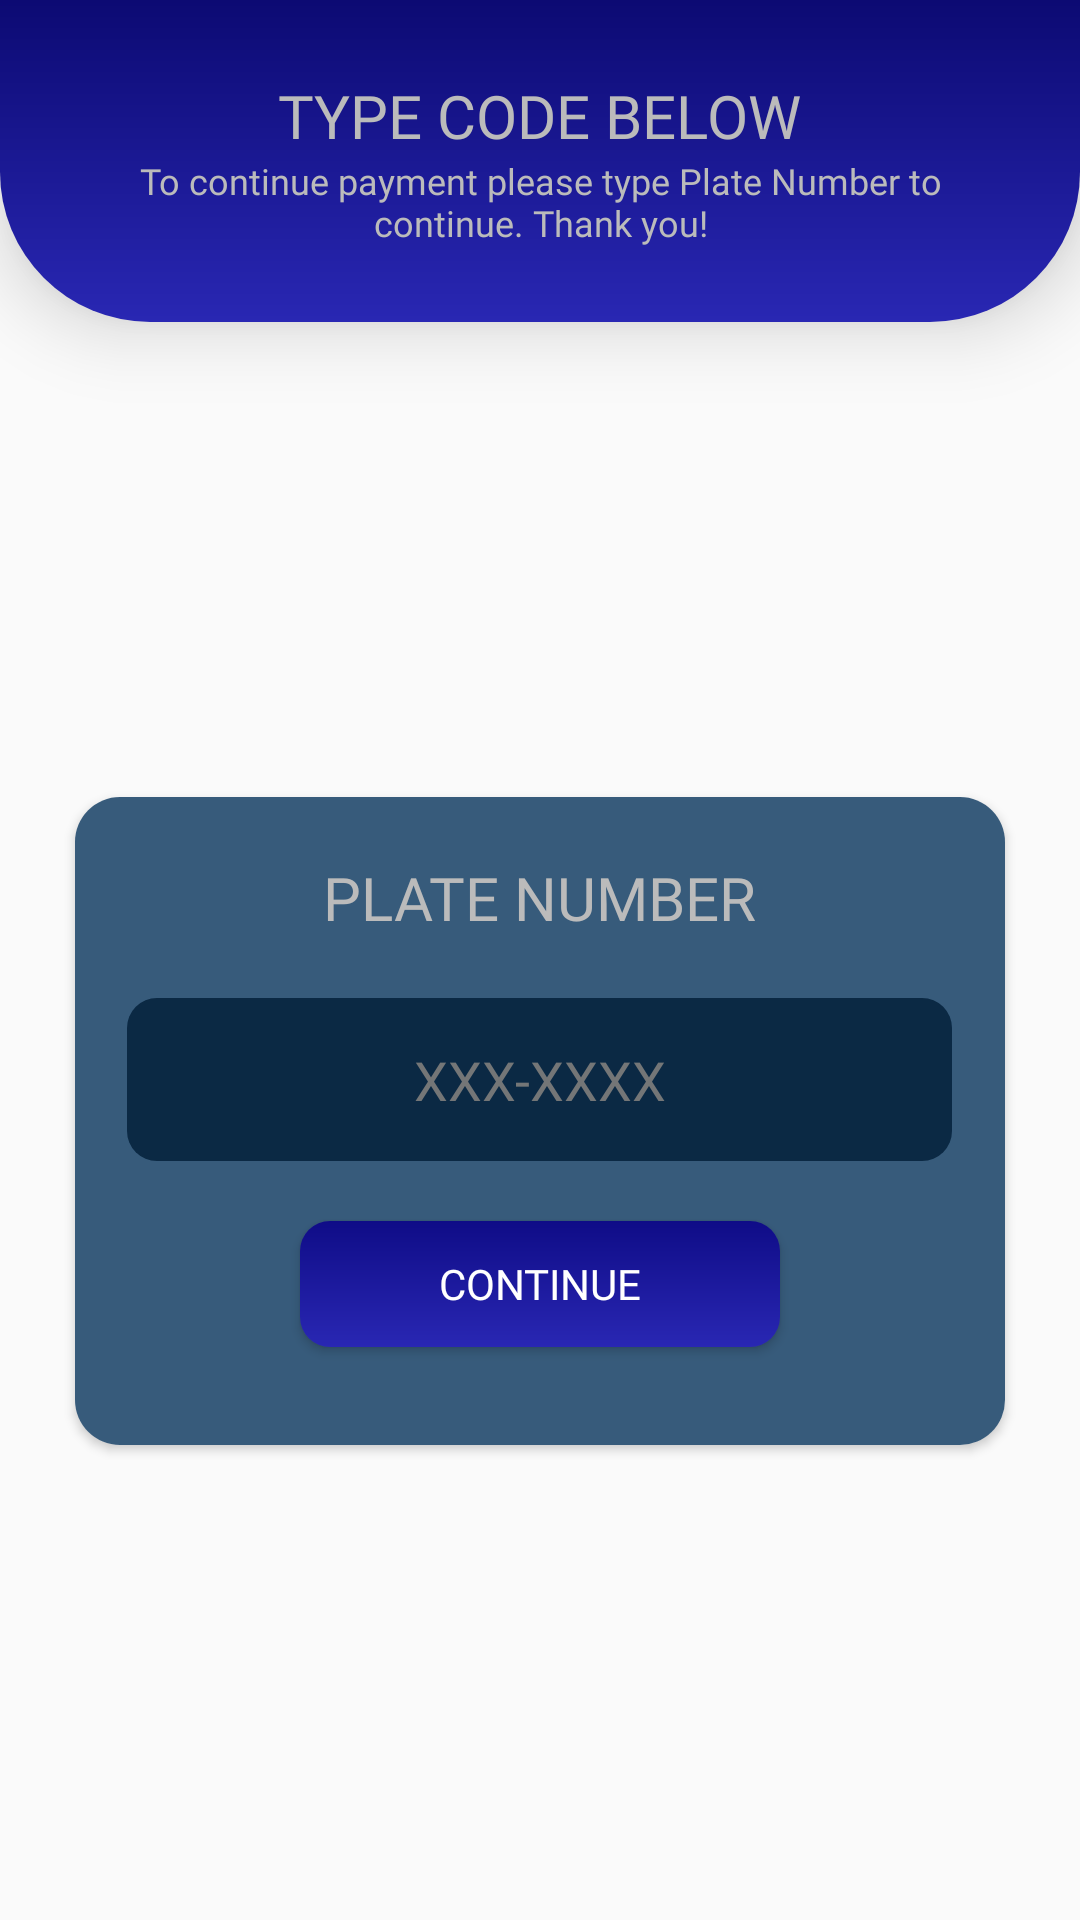

Write the Android layout XML for this screen, with the resource values it uses.
<!-- AndroidManifest.xml: application theme Theme.MobilePaymentTerminal -->
<!-- res/layout/activity_plate_number_access.xml -->
<?xml version="1.0" encoding="utf-8"?>
<RelativeLayout xmlns:android="http://schemas.android.com/apk/res/android"
    xmlns:app="http://schemas.android.com/apk/res-auto"
    xmlns:tools="http://schemas.android.com/tools"
    android:layout_width="match_parent"
    android:layout_height="match_parent"
    android:background="@drawable/gradient_background"
    tools:context=".PlateNumberAccess">

    <LinearLayout
        android:layout_width="match_parent"
        android:layout_height="match_parent"
        android:orientation="vertical"
        android:elevation="20dp"
        android:id="@+id/linearProgress"
        android:visibility="gone"
        android:background="#79373737"
        android:gravity="center">

        <ProgressBar
            android:layout_width="wrap_content"
            android:layout_height="wrap_content"
            android:progressDrawable="@drawable/custom_pb"
            android:indeterminateDrawable="@drawable/custom_pb"
            android:indeterminateOnly="true"
            android:indeterminateBehavior="cycle"
            android:indeterminate="true"
            android:indeterminateDuration="1000"/>
        <TextView
            android:layout_width="wrap_content"
            android:layout_height="wrap_content"
            android:text="Please wait verifying code...."
            android:fontFamily="@font/poppins_regular"
            android:textColor="#ffffff"
            android:textSize="20dp"/>
    </LinearLayout>

    <LinearLayout
        android:layout_width="match_parent"
        android:layout_height="wrap_content"
        android:orientation="vertical"
        android:background="@drawable/bottom_radius"
        android:gravity="center"
        android:padding="25dp"
        android:elevation="15dp"
        android:id="@+id/linearPlateAccessHeader">

        <TextView
            android:layout_width="wrap_content"
            android:layout_height="wrap_content"
            android:text="TYPE CODE BELOW"
            android:fontFamily="@font/poppins_semibold"
            android:textSize="20dp"
            android:textColor="#BBBBBB"
            />
        <TextView
            android:layout_width="wrap_content"
            android:layout_height="wrap_content"
            android:text="To continue payment please type Plate Number to continue. Thank you!"
            android:fontFamily="@font/poppins_regular"
            android:textAlignment="center"
            android:textSize="12dp"
            android:textColor="#BBBBBB"
            />
    </LinearLayout>

    <LinearLayout
        android:layout_width="match_parent"
        android:layout_height="match_parent"
        android:orientation="vertical"
        android:layout_below="@id/linearPlateAccessHeader"
        android:gravity="center">

        <androidx.cardview.widget.CardView
            android:layout_width="310dp"
            android:layout_height="216dp"
            app:cardCornerRadius="15dp">

            <LinearLayout
                android:layout_width="match_parent"
                android:layout_height="match_parent"
                android:orientation="vertical"
                android:background="@drawable/opacity_background">

                <TextView
                    android:layout_width="wrap_content"
                    android:layout_height="wrap_content"
                    android:text="PLATE NUMBER"
                    android:layout_gravity="center"
                    android:padding="20dp"
                    android:fontFamily="@font/poppins_semibold"
                    android:textSize="20dp"
                    android:textColor="#BBBBBB"/>

                <EditText
                    android:layout_width="275dp"
                    android:layout_height="wrap_content"
                    android:layout_gravity="center"
                    android:fontFamily="@font/poppins_regular"
                    android:hint="XXX-XXXX"
                    android:background="@drawable/access_input"
                    android:textColor="#FFFFFF"
                    android:id="@+id/etPlateNo"
                    android:inputType="textCapCharacters"
                    android:textColorHint="#747677"
                    android:padding="15dp"
                    android:textAlignment="center"/>

                <Button
                    android:layout_width="160dp"
                    android:layout_height="42dp"
                    android:text="CONTINUE"
                    android:id="@+id/btnContinue"
                    android:background="@drawable/button_primary"
                    android:textColor="#FFFFFF"
                    android:fontFamily="@font/poppins_regular"
                    android:layout_gravity="center"
                    android:layout_marginTop="20dp"/>
            </LinearLayout>
        </androidx.cardview.widget.CardView>
    </LinearLayout>


</RelativeLayout>
<!-- resources referenced by this layout -->
<resources>
  <!-- drawable access_input (drawable) -->
  <?xml version="1.0" encoding="utf-8"?>
  <shape xmlns:android="http://schemas.android.com/apk/res/android"
      android:shape="rectangle">
  
  
      <solid android:color="#0B2944"/>
      <corners android:radius="10dp"/>
  </shape>
  <!-- drawable bottom_radius (drawable) -->
  <?xml version="1.0" encoding="utf-8"?>
  <shape xmlns:android="http://schemas.android.com/apk/res/android"
      android:shape="rectangle">
  
      <gradient android:startColor="#2927B3"
          android:endColor="#0C0A73"
          android:angle="90"/>
      <corners android:bottomLeftRadius="50dp"
          android:bottomRightRadius="50dp"/>
  </shape>
  <!-- drawable button_primary (drawable) -->
  <?xml version="1.0" encoding="utf-8"?>
  <shape xmlns:android="http://schemas.android.com/apk/res/android"
      android:shape="rectangle">
  
      <gradient android:startColor="#2927B3"
          android:endColor="#0F0C87"
          android:angle="90"/>
      <corners android:radius="10dp"/>
  </shape>
  <!-- drawable custom_pb (drawable) -->
  <?xml version="1.0" encoding="utf-8"?>
  <rotate xmlns:android="http://schemas.android.com/apk/res/android"
      android:pivotX="50%"
      android:pivotY="50%"
      android:toDegrees="270">
  
      <shape android:shape="ring"
          android:useLevel="false">
  
          <gradient
  
              android:centerColor="#6562EA"
              android:centerY="0.2"
              android:startColor="#4C9C50"
              android:type="sweep"
              android:useLevel="false"/>
      </shape>
  
  </rotate>
  <!-- drawable opacity_background (drawable) -->
  <?xml version="1.0" encoding="utf-8"?>
  <shape xmlns:android="http://schemas.android.com/apk/res/android"
      android:shape="rectangle">
  
      <solid android:color="#DE1A4368"/>
  </shape>
  <style name="Theme.MobilePaymentTerminal" parent="Base.Theme.MobilePaymentTerminal" />
  <style name="Base.Theme.MobilePaymentTerminal" parent="Theme.AppCompat.Light.NoActionBar">
          
          
      </style>
</resources>
